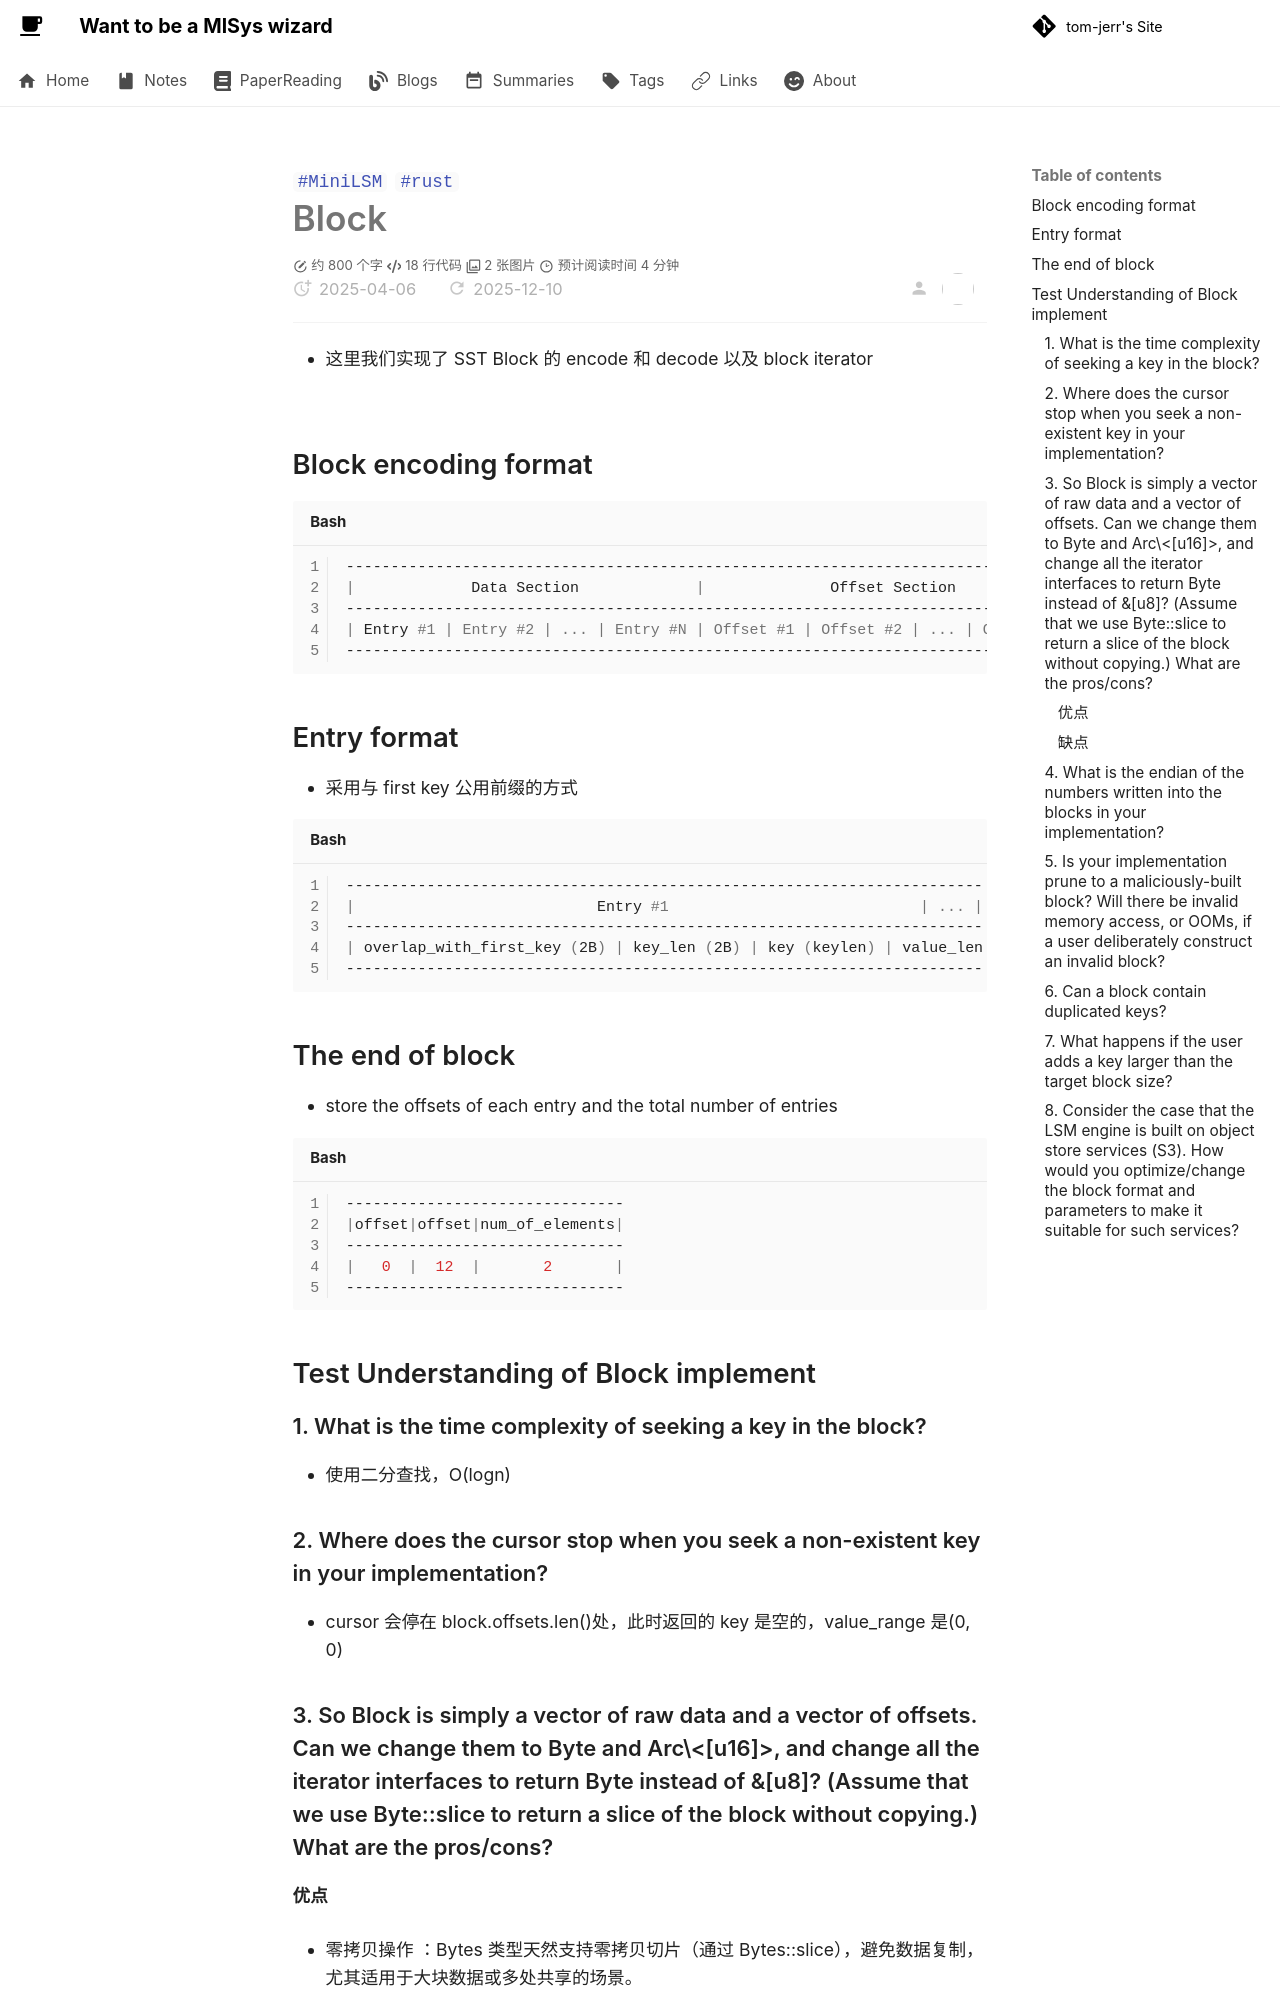

repository: tom-jerr/tom-jerr.github.io · page: notes/minilsm/week1-day3/index.html · generator: mkdocs

---

title: Block
created: 2025-04-06
update:
comments: true
description: Block 的基本介绍
katex: true
tags:

- MiniLSM
- rust

# categories: Project

---

# Block

- 这里我们实现了 SST Block 的 encode 和 decode 以及 block iterator
  ![](img/week1-03-overview.svg)

## Block encoding format

```shell
----------------------------------------------------------------------------------------------------
|             Data Section             |              Offset Section             |      Extra      |
----------------------------------------------------------------------------------------------------
| Entry #1 | Entry #2 | ... | Entry #N | Offset #1 | Offset #2 | ... | Offset #N | num_of_elements |
----------------------------------------------------------------------------------------------------

```

## Entry format

- 采用与 first key 公用前缀的方式

```shell
-----------------------------------------------------------------------
|                           Entry #1                            | ... |
-----------------------------------------------------------------------
| overlap_with_first_key (2B) | key_len (2B) | key (keylen) | value_len (2B) | value (varlen) | ... |
-----------------------------------------------------------------------

```

## The end of block

- store the offsets of each entry and the total number of entries

```shell
-------------------------------
|offset|offset|num_of_elements|
-------------------------------
|   0  |  12  |       2       |
-------------------------------

```

## Test Understanding of Block implement

### 1. What is the time complexity of seeking a key in the block?

- 使用二分查找，O(logn)

### 2. Where does the cursor stop when you seek a non-existent key in your implementation?

- cursor 会停在 block.offsets.len()处，此时返回的 key 是空的，value_range 是(0, 0)
